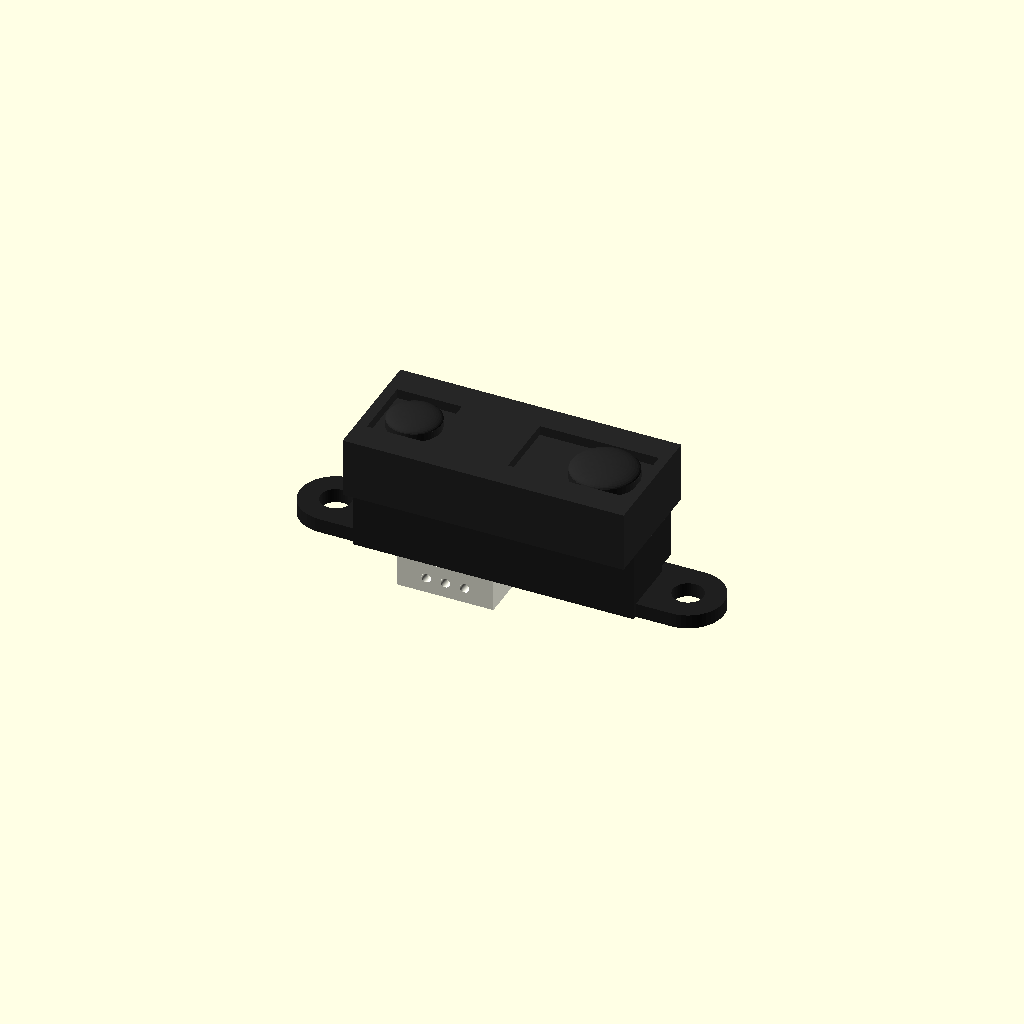
Cell 1: the model at its default parameters.
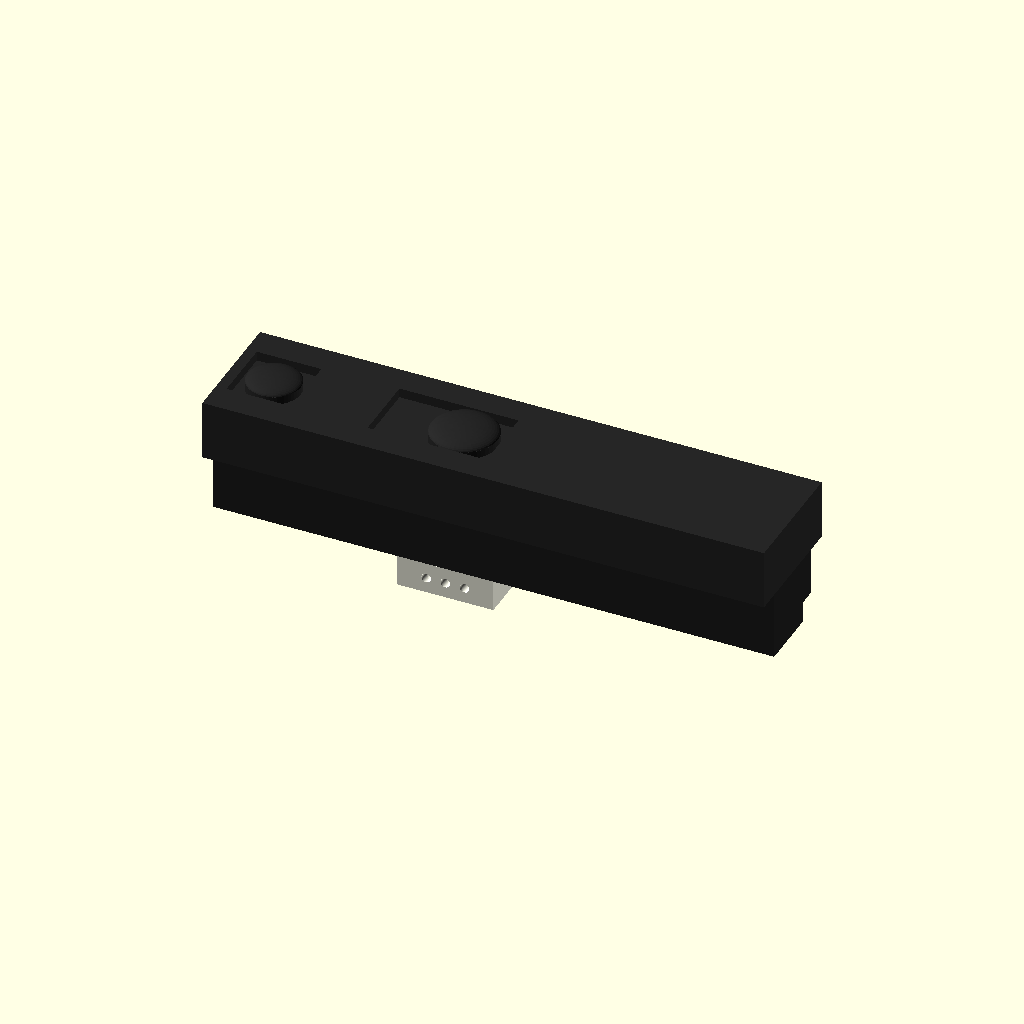
Cell 2: body_w = 59 (everything else at default).
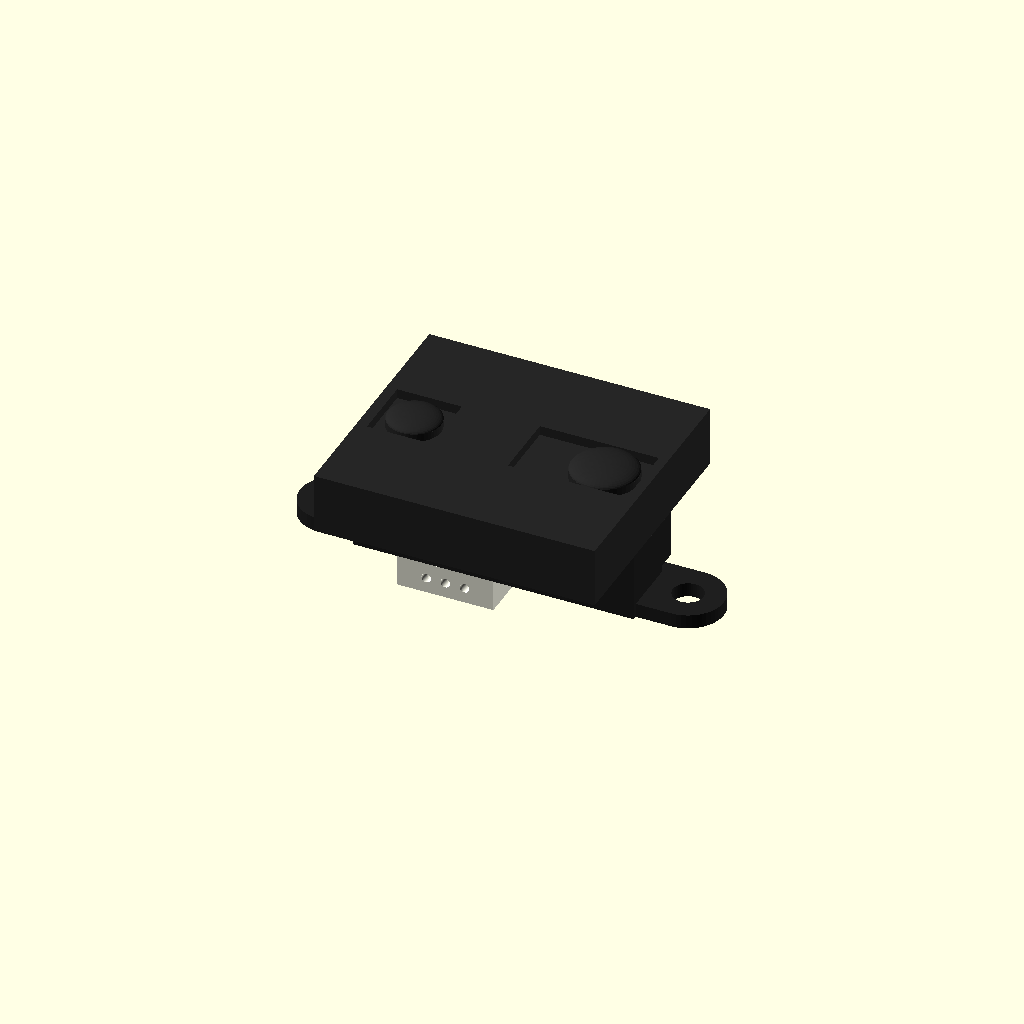
Cell 3 — lens_case_d set to 26, the other parameters unchanged.
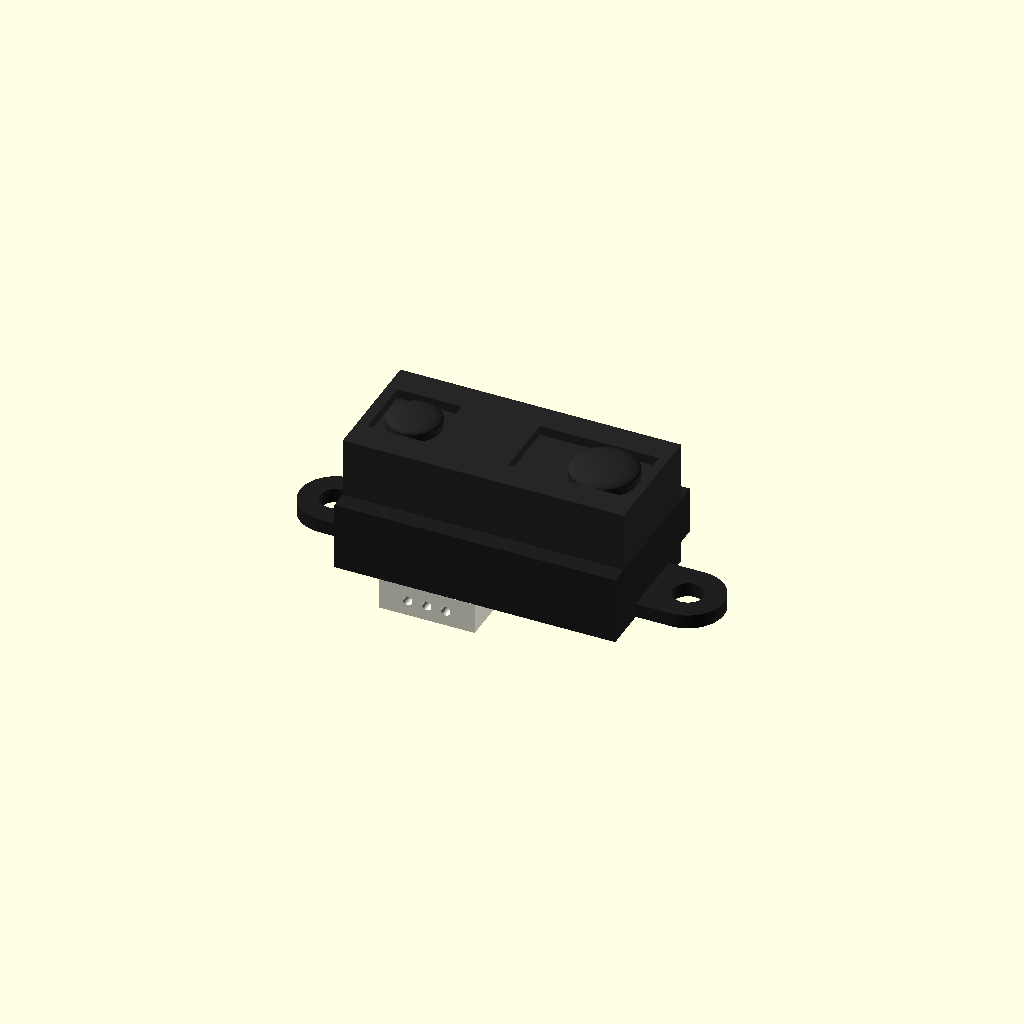
Cell 4: body_d = 16.8 (everything else at default).
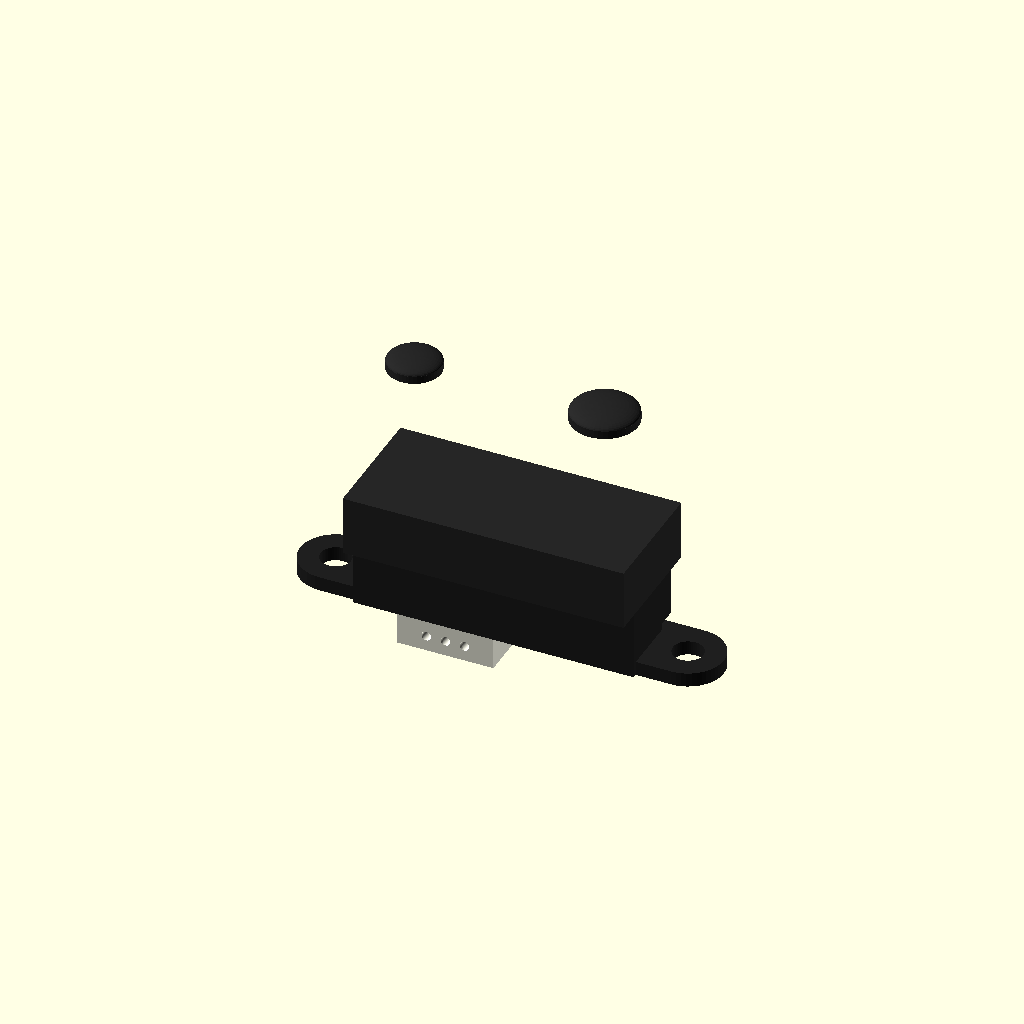
Cell 5: h_total = 27 (everything else at default).
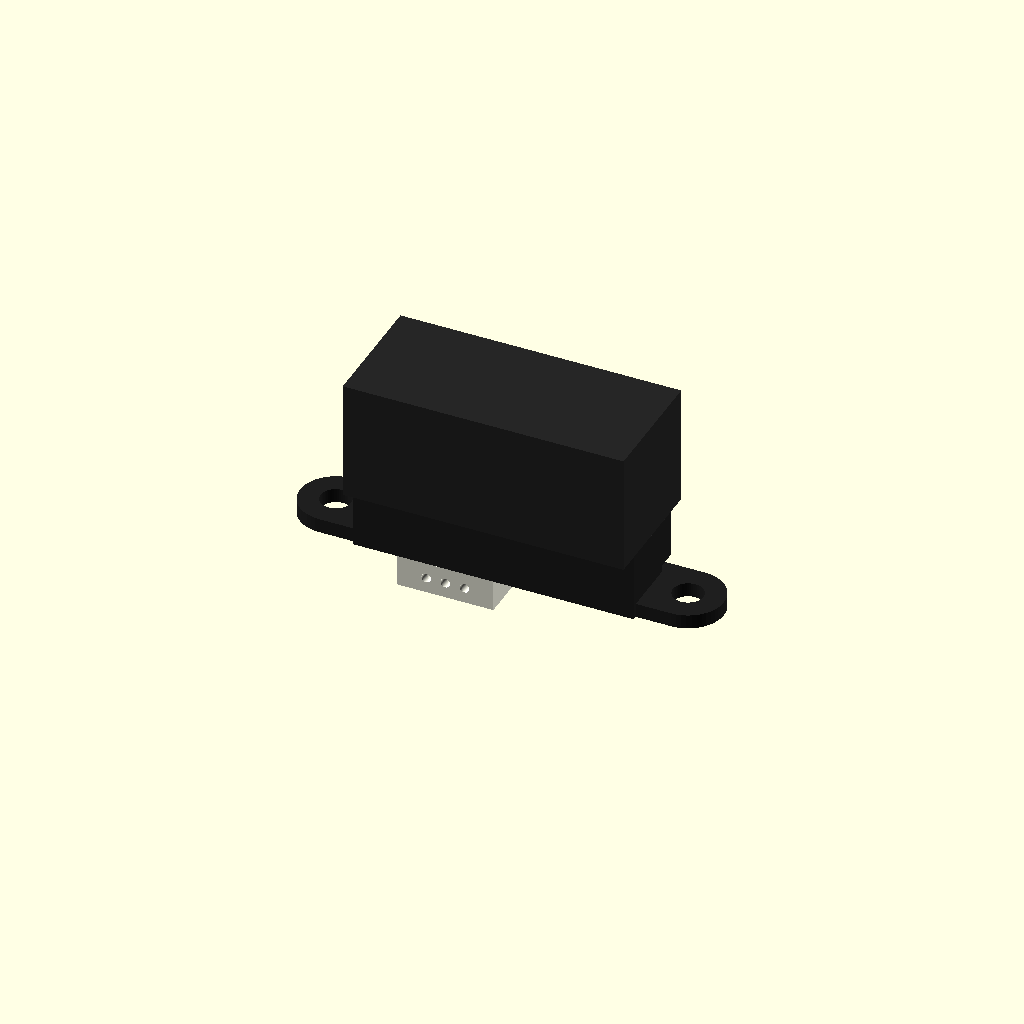
Cell 6: lens_case_h = 12.6 (everything else at default).
One fixed orthographic camera (rotation 55°, 0°, 25°; colour scheme Cornfield) for every cell.
OpenSCAD source file results/tier-4-gp2y0a21yk/pdf-page_claude-fable-5-1-a218cb4eafcc-2026-09-05T14-36-23-240Z/final.scad:
// Sharp GP2Y0A21YK0F 測距センサ 外形モデル
// 単位: mm、本体中心を原点、取付面(PWB/コネクタ側)を -Z
$fn = 48;

// ---- 主要寸法 (データシート Outline Dimensions より) ----
body_w      = 29.5;   // X: 本体幅
lens_case_d = 13.0;   // Y: レンズケース厚
body_d      = 8.4;    // Y: 下部本体厚
h_total     = 13.5;   // Z: 本体全高 (PWB下面〜レンズ面)
lens_case_h = 6.3;    // Z: レンズケース高さ
body_h      = 7.2;    // Z: 下部本体高さ (6.3 + 7.2 = 13.5)
pwb_t       = 1.2;    // PWB 厚
tab_t       = 1.5;    // 取付フランジ厚 (2-1.5)
tab_r       = 3.75;   // フランジ端 R3.75
hole_d      = 3.2;    // φ3.2 hole
hole_pitch  = 37.0;   // 取付穴ピッチ
conn_w      = 10.1;   // コネクタ幅 (X)
conn_d      = 5.9;    // コネクタ奥行 (Y) : 18.9 - 13
conn_h      = 3.3;    // コネクタ突出 (Z)
lens_pitch  = 20.0;   // レンズ中心間距離
emit_x      = -body_w/2 + 4.5;      // 発光側レンズ中心 X
det_x       = emit_x + lens_pitch;  // 受光側レンズ中心 X

z_bot = -h_total/2;            // -6.75 取付面
z_top =  h_total/2;            //  6.75 レンズ面
z_step = z_bot + body_h;       // 下部本体とレンズケースの境界

// ---- 部品 ----
module lower_body() {
    difference() {
        translate([-body_w/2, -body_d/2, z_bot])
            cube([body_w, body_d, body_h]);
        // 背面側の段差 (2.0 の切欠き)
        translate([-body_w/2 - 1, body_d/2 - 2, z_bot - 1])
            cube([body_w + 2, 3, 2 + pwb_t]);
    }
}

module pwb() {
    color("SaddleBrown")
        translate([-body_w/2 + 0.3, -body_d/2 + 0.3, z_bot])
            cube([body_w - 0.6, body_d - 2.3, pwb_t]);
}

module lens_case() {
    difference() {
        translate([-body_w/2, -lens_case_d/2, z_step])
            cube([body_w, lens_case_d, lens_case_h]);

        // 発光側 レンズ窓 (角形凹み + 円形レンズ)
        translate([emit_x - 3.4, -3.4, z_top - 1.0])
            cube([6.8, 6.8, 2]);
        // 受光側 レンズ窓 (横長の角形凹み)
        translate([det_x - 8.5, -3.6, z_top - 1.0])
            cube([12.5, 7.2, 2]);
    }
    // レンズ (アクリル)
    color([0.15, 0.15, 0.2, 0.9]) {
        // 発光側
        translate([emit_x, 0, z_top - 1.0])
            cylinder(d = 5.6, h = 0.8);
        translate([emit_x, 0, z_top - 0.2])
            scale([1, 1, 0.25]) sphere(d = 5.6);
        // 受光側
        translate([det_x, 0, z_top - 1.0])
            cylinder(d = 7.0, h = 0.8);
        translate([det_x, 0, z_top - 0.2])
            scale([1, 1, 0.25]) sphere(d = 7.0);
    }
}

module mounting_tabs() {
    for (s = [-1, 1])
        difference() {
            hull() {
                translate([s * body_w/2 * 0.9, -tab_r, z_bot])
                    cube([0.1, 2 * tab_r, tab_t]);
                translate([s * hole_pitch/2, 0, z_bot])
                    cylinder(r = tab_r, h = tab_t);
            }
            translate([s * hole_pitch/2, 0, z_bot - 1])
                cylinder(d = hole_d, h = tab_t + 2);
        }
}

module connector() {
    // コネクタ右端が本体中心 (14.75) → X: -10.1 〜 0
    color("Ivory")
    difference() {
        translate([-conn_w, -body_d/2, z_bot - conn_h])
            cube([conn_w, conn_d, conn_h]);
        // 3ピン端子穴 (2.0mm ピッチ)
        for (i = [-1 : 1])
            translate([-conn_w/2 + i * 2.0, -body_d/2 - 1, z_bot - conn_h/2])
                rotate([-90, 0, 0])
                    cylinder(d = 1.0, h = conn_d - 1);
    }
    // ピン
    color("Silver")
    for (i = [-1 : 1])
        translate([-conn_w/2 + i * 2.0 - 0.25, -body_d/2 + 1.5, z_bot - conn_h + 0.3])
            cube([0.5, 3.5, conn_h]);
}

module stamp() {
    // 背面刻印 (SHARP / 2Y0A21 F 4Z)
    color("White")
    translate([-2, body_d/2 - 2 + 0.01, z_bot + 3.5])
        rotate([90, 0, 180])
            linear_extrude(0.1) {
                translate([0, 1.2]) text("SHARP", size = 1.6, halign = "center", valign = "center");
                translate([0, -1.0]) text("2Y0A21 F 4Z", size = 1.3, halign = "center", valign = "center");
            }
}

// ---- 組立 ----
module gp2y0a21yk0f() {
    color([0.12, 0.12, 0.12]) {
        lower_body();
        mounting_tabs();
    }
    color([0.15, 0.15, 0.15]) lens_case();
    pwb();
    connector();
    stamp();
}

gp2y0a21yk0f();
Parameter table extracted from the source (name, type, default, range or options):
body_w: number, default 29.5
lens_case_d: number, default 13
body_d: number, default 8.4
h_total: number, default 13.5
lens_case_h: number, default 6.3
body_h: number, default 7.2
pwb_t: number, default 1.2
tab_t: number, default 1.5
tab_r: number, default 3.75
hole_d: number, default 3.2
hole_pitch: number, default 37
conn_w: number, default 10.1
conn_d: number, default 5.9
conn_h: number, default 3.3
lens_pitch: number, default 20
